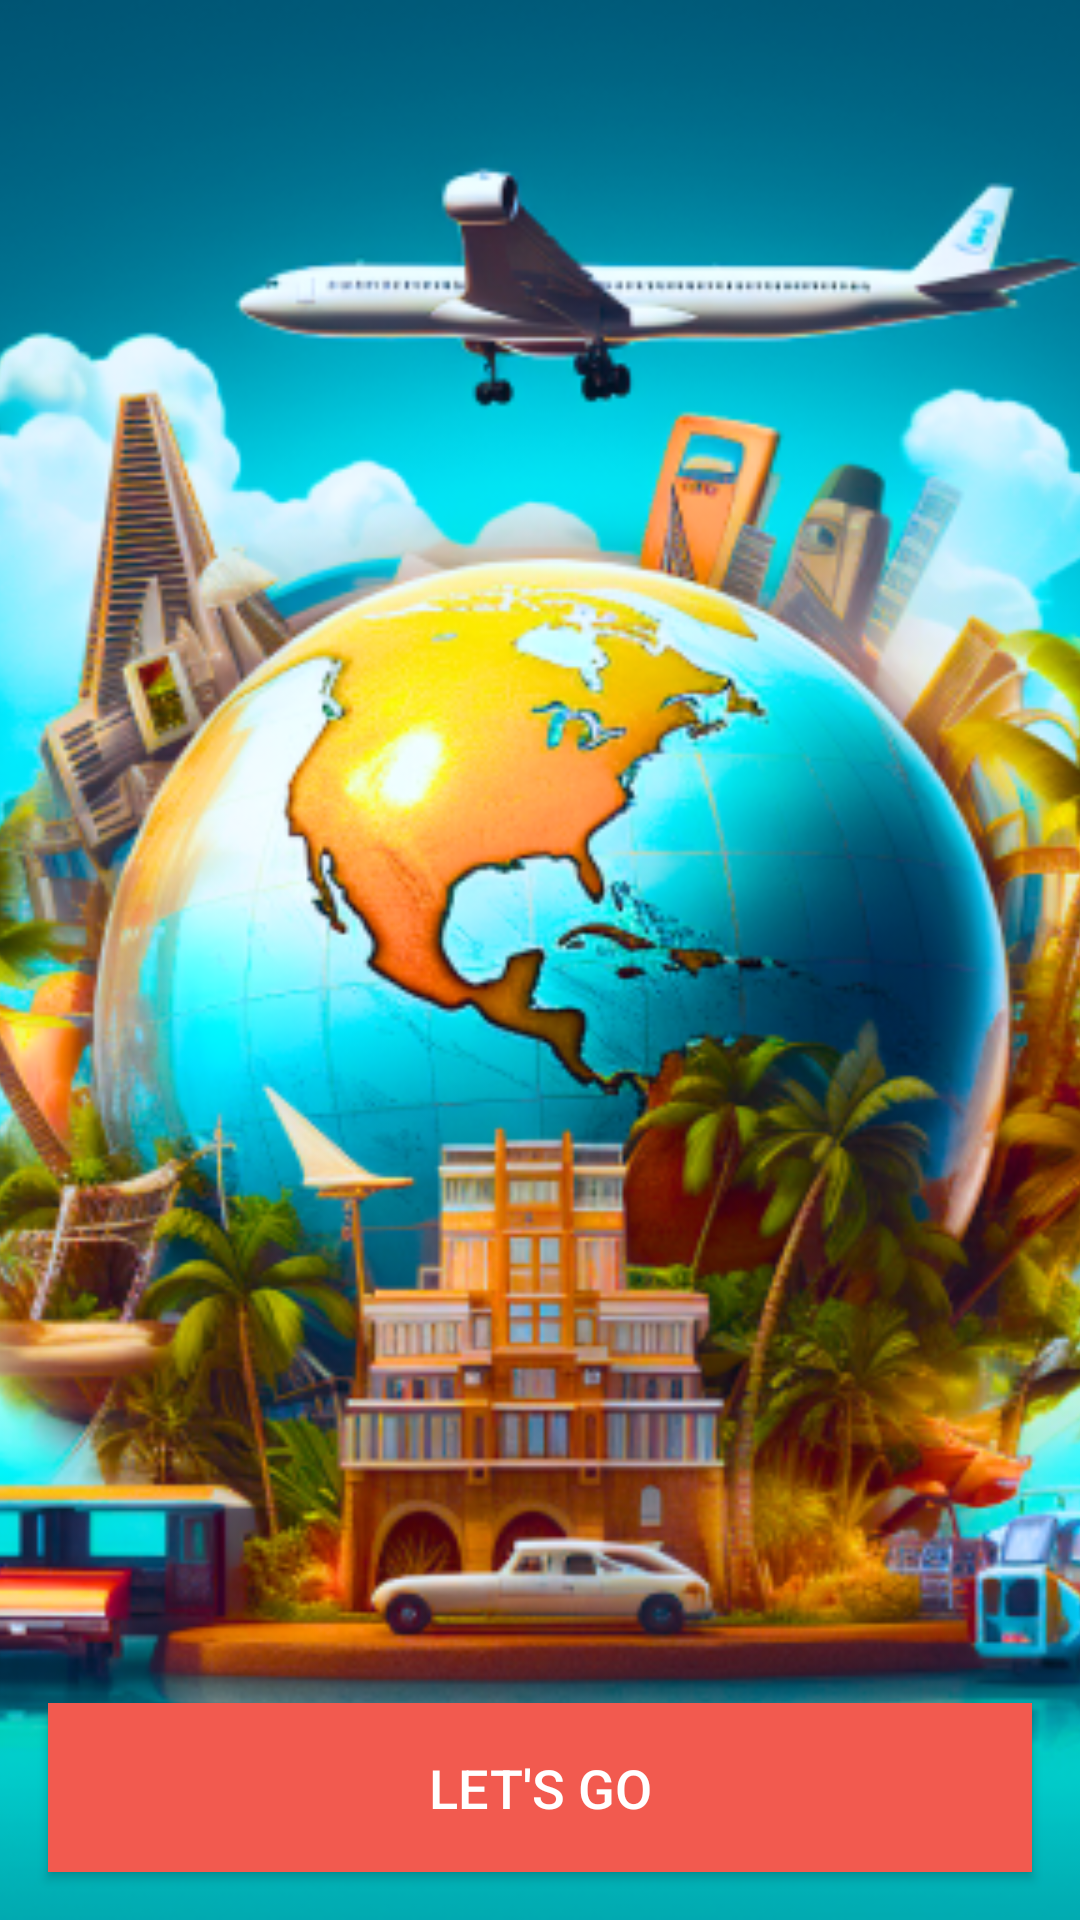

Produce the Android XML layout that renders to this screen, including the resource entries it uses.
<!-- AndroidManifest.xml: application theme Theme.RoamAlly -->
<!-- res/layout/splash_screen.xml -->
<?xml version="1.0" encoding="utf-8"?>
<RelativeLayout
    xmlns:android="http://schemas.android.com/apk/res/android"
    android:layout_width="match_parent"
    android:layout_height="match_parent">

    
    <ImageView
        android:id="@+id/backgroundImage"
        android:layout_width="match_parent"
        android:layout_height="match_parent"
        android:scaleType="centerCrop"
        android:src="@drawable/img" /> 

    
    <Button
        android:id="@+id/letsGoButton"
        android:layout_width="match_parent"
        android:layout_height="wrap_content"
        android:layout_alignParentBottom="true"
        android:layout_margin="16dp"
        android:layout_marginTop="16dp"
        android:layout_marginBottom="4dp"
        android:background="#F25A4F"
        android:elevation="4dp"
        android:padding="16dp"
        android:text="LET'S GO"
        android:textColor="#FFFFFF"
        android:textSize="18sp" />
</RelativeLayout>
<!-- resources referenced by this layout -->
<resources>
  <!-- drawable img: png bitmap (drawable, 465921 bytes) -->
  <style name="Theme.RoamAlly" parent="Base.Theme.RoamAlly" />
  <style name="Base.Theme.RoamAlly" parent="Theme.Material3.DayNight.NoActionBar">
          
          
      </style>
</resources>
